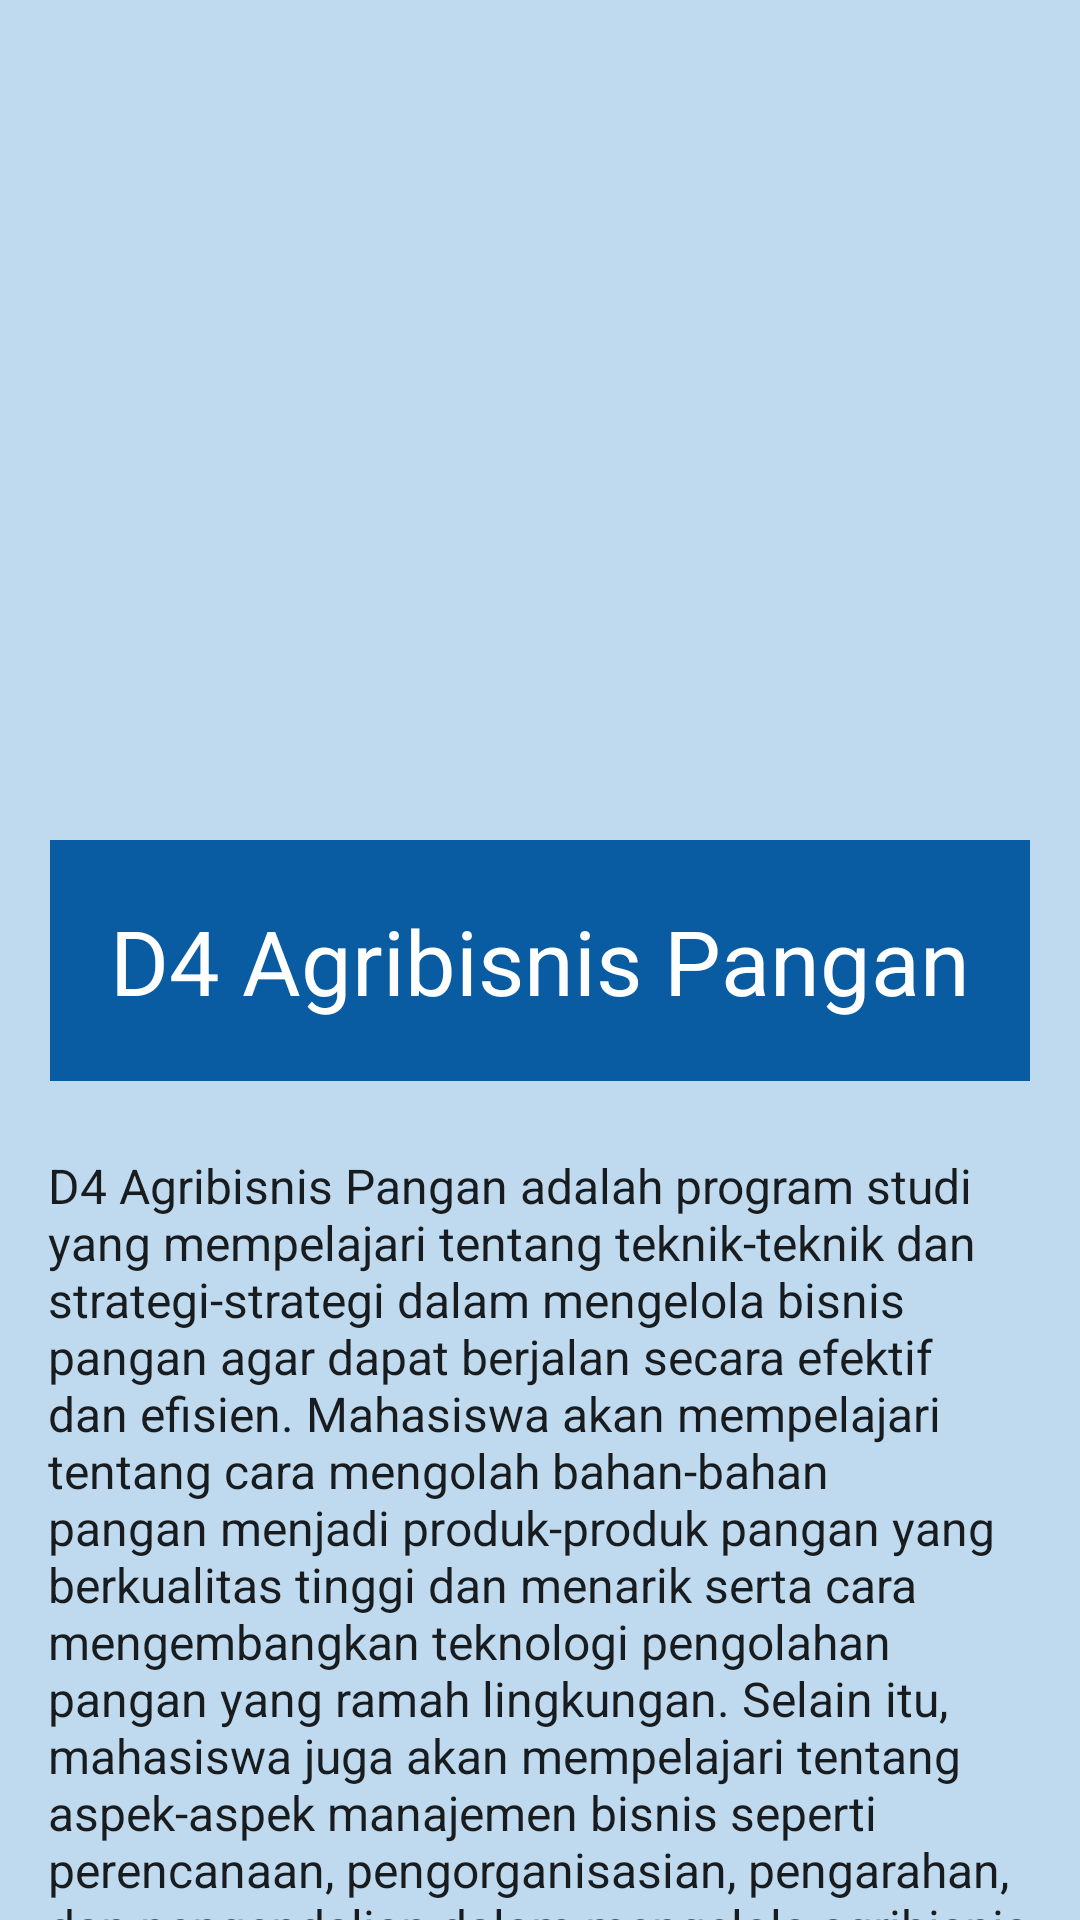

The Android layout XML behind this screen, and the referenced resources:
<!-- AndroidManifest.xml: application theme Theme.PolinelaInfo -->
<!-- res/layout/activity_agribisnis_pangan.xml -->
<?xml version="1.0" encoding="utf-8"?>
<LinearLayout xmlns:android="http://schemas.android.com/apk/res/android"
    xmlns:app="http://schemas.android.com/apk/res-auto"
    xmlns:tools="http://schemas.android.com/tools"
    android:layout_width="match_parent"
    android:layout_height="match_parent"
    android:background="#BFDAEF"
    android:orientation="vertical"
    tools:context=".AgribisnisPangan"
    tools:ignore="MissingDefaultResource">

    <ImageView
        android:layout_width="wrap_content"
        android:layout_height="256dp"
        android:src="@drawable/agb_pangan" />

    <TextView
        android:layout_width="wrap_content"
        android:layout_height="wrap_content"
        android:layout_gravity="center"
        android:layout_marginTop="24dp"
        android:background="@color/blue"
        android:textAlignment="center"
        android:padding="20dp"
        android:text="D4 Agribisnis Pangan"
        android:textAppearance="@style/TextAppearance.AppCompat.Body1"
        android:textColor="#FFFFFF"
        android:textSize="30dp" />

    <TextView
        android:layout_width="match_parent"
        android:layout_height="wrap_content"
        android:layout_marginTop="24dp"
        android:layout_marginLeft="16dp"
        android:layout_marginRight="16dp"
        android:text="D4 Agribisnis Pangan adalah program studi yang mempelajari tentang teknik-teknik dan strategi-strategi dalam mengelola bisnis pangan agar dapat berjalan secara efektif dan efisien. Mahasiswa akan mempelajari tentang cara mengolah bahan-bahan pangan menjadi produk-produk pangan yang berkualitas tinggi dan menarik serta cara mengembangkan teknologi pengolahan pangan yang ramah lingkungan. Selain itu, mahasiswa juga akan mempelajari tentang aspek-aspek manajemen bisnis seperti perencanaan, pengorganisasian, pengarahan, dan pengendalian dalam mengelola agribisnis pangan. Program studi ini sangat berguna bagi mereka yang ingin terjun dalam dunia agribisnis pangan atau ingin bekerja di industri makanan."
        android:textAppearance="@style/TextAppearance.AppCompat.Body1"
        android:textSize="16dp" />

    <ScrollView
        android:layout_width="wrap_content"
        android:layout_height="338dp">


    </ScrollView>

</LinearLayout>
<!-- resources referenced by this layout -->
<resources>
  <color name="blue">#095CA1</color>
  <style name="Theme.PolinelaInfo" parent="Theme.MaterialComponents.DayNight.DarkActionBar">
          
          <item name="colorPrimary">@color/purple_500</item>
          <item name="colorPrimaryVariant">@color/purple_700</item>
          <item name="colorOnPrimary">@color/white</item>
          
          <item name="colorSecondary">@color/teal_200</item>
          <item name="colorSecondaryVariant">@color/teal_700</item>
          <item name="colorOnSecondary">@color/black</item>
          
          <item name="android:statusBarColor" tools:targetApi="l">?attr/colorPrimaryVariant</item>
          
      </style>
  <color name="purple_500">#FF6200EE</color>
  <color name="purple_700">#FF3700B3</color>
  <color name="white">#FFFFFFFF</color>
  <color name="teal_200">#FF03DAC5</color>
  <color name="teal_700">#FF018786</color>
  <color name="black">#FF000000</color>
</resources>
